Run: headless pygame with SDL's dummy video driver; simulated clock (each Clock.tick advances the game by its frame time, no real sleeping); random seed 0; keys injected as events and as key.get_pressed() state; no mouse input.
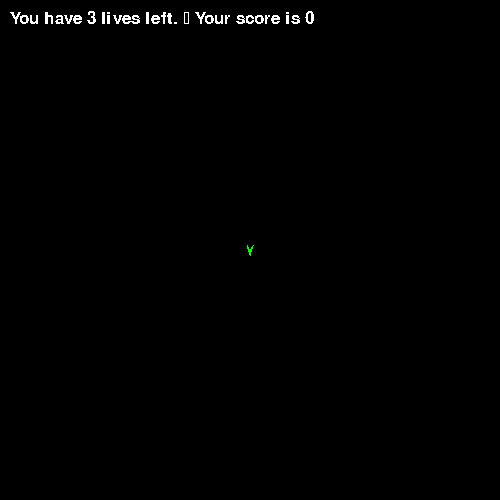
Frame 1 of 4 · flips 1–60 · no input
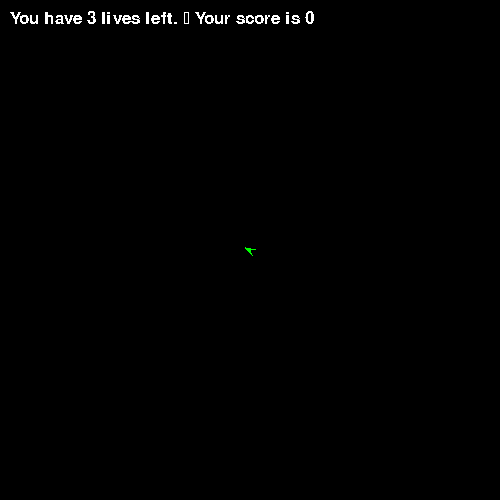
Frame 2 of 4 · flips 61–180 · tapped SPACE, RETURN · held RIGHT (→), D
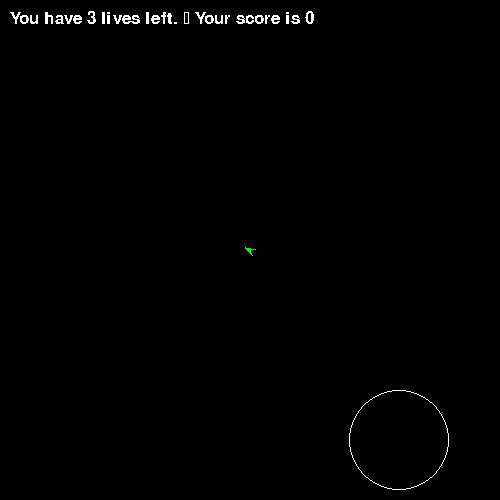
Frame 3 of 4 · flips 181–300 · held DOWN (↓), S
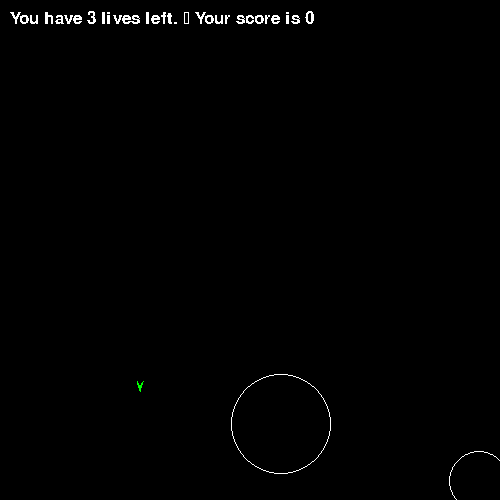
Frame 4 of 4 · flips 301–420 · held LEFT (←), A, UP (↑), W

The pygame program that drew these frames:

# this is my version of the classic Asteroids game
# sometime in October
__author__ = "Tate Staples"

import pygame as pg
import random
import math
pg.font.init()
pg.init()

windowHeight = 500
windowWidth = 500
window = pg.display.set_mode((windowWidth, windowHeight))
windowColor = (0, 0, 0)
pg.display.set_caption('Asteroids!')
delay = 10

Asteroid_Wait_counter = 200
asteroids = []

bullets = []
amount_of_bullets = 5

score = 0


def rotate_polygon(list_of_points, rotation, center_x, center_y):
    # information of how to do this can be found here: https://math.stackexchange.com/questions/1917449/rotate-polygon-around-center-and-get-the-coordinates
    x_cordinates = []
    y_cordinates = []

    for x, y in list_of_points:
        x_cordinates.append(x)
        y_cordinates.append(y)
    point_matrix = []
    point_matrix.append(x_cordinates)
    point_matrix.append(y_cordinates)

    centroid_matrix = [[], []]
    # center_x = sum(x_cordinates)/len(x_cordinates)
    # center_y = sum(y_cordinates)/len(y_cordinates)
    for i in range(len(x_cordinates)):
        centroid_matrix[0].append(center_x)
        centroid_matrix[1].append(center_y)

    rotation = math.radians(rotation)
    rotation_matrix = [
        [math.cos(rotation), math.sin(rotation) * -1],
        [math.sin(rotation), math.cos(rotation)]
    ]

    list1 = []
    list2 = []
    for entry in range(len(x_cordinates)):  # thing1 = P-C
        list1.append(point_matrix[0][entry] - centroid_matrix[0][entry])
        list2.append(point_matrix[1][entry] - centroid_matrix[1][entry])
    thing1 = []
    thing1.append(list1)
    thing1.append(list2)
    # print('thing1', thing1)

    result = [[], []]
    for i in range(len(x_cordinates)):  # result = R * thing1
        result[0].append(0)
        result[1].append(0)
    for i in range(len(rotation_matrix)):
        # iterate through columns of Y
        for j in range(len(thing1[0])):
            # iterate through rows of Y
            for k in range(len(thing1)):
                result[i][j] += rotation_matrix[i][k] * thing1[k][j]
    # print('result', result)

    list1 = []
    list2 = []
    for i in range(len(x_cordinates)):  # final = result + C
        list1.append(result[0][i] + centroid_matrix[0][i])
        list2.append(result[1][i] + centroid_matrix[1][i])

    # print ('lists', (list1,list2))
    polygon = []
    for i in range(len(list1)):
        polygon.append((list1[i], list2[i]))

    # print('OG', list_of_points)
    # print('C', centroid_matrix)
    # print('R', rotation_matrix)
    # print('P', point_matrix)
    # print('poly', polygon)
    return polygon


def draw_display(lives, score):
    message = 'You have ' + str(lives) + ' lives left. \n Your score is ' + str(score)
    text_color = (255, 255, 255)
    text_font = 'Comic Sans MS'
    text_size = 25
    font = pg.font.SysFont(text_font, text_size)
    text_surface = font.render(message, False, text_color)

    window.blit(text_surface, (10, 10))


class Asteroid:
    Asteroid_Sizes = [50, 30, 10]
    Asteroid_Top_Speed = 1
    Split_angle = 45

    def __init__(self, original):
        if original:
            position = random.choice(
                [
                    (random.randint(0, windowWidth), 0),
                    (random.randint(0,windowWidth), windowHeight),

                    (0, random.randint(0, windowHeight)),
                    (windowWidth, random.randint(0, windowHeight))
                ])
            self.x, self.y = position
            self.size = random.choice(self.Asteroid_Sizes)
            self.speed = random.randint(1, self.Asteroid_Top_Speed)
            self.heading = random.randint(1,360)
            self.draw()

    def draw(self):  # circle
        pg.draw.circle(window, (255, 255, 255), (int(self.x//1), int(self.y//1)), self.size, 1)

    def asteroid_split(self):
        a = Asteroid(False)
        a.x = self.x
        a.y = self.y
        a.heading = self.heading + self.Split_angle
        a.speed = self.speed
        a.size = self.Asteroid_Sizes[self.Asteroid_Sizes.index(self.size) + 1]
        b = Asteroid(False)
        b.x = self.x
        b.y = self.y
        b.speed = self.speed
        b.heading = self.heading - self.Split_angle
        b.size = self.Asteroid_Sizes[self.Asteroid_Sizes.index(self.size) + 1]

        asteroids.append(a)
        asteroids.append(b)

        asteroids.pop(asteroids.index(self))
        del self

    def move(self):
        global score
        for count, bullet in enumerate(bullets):
            if math.sqrt((self.x - bullet.x)**2+(self.y - bullet.y)**2) <= self.size:
                if self.size != 10:
                    self.asteroid_split()
                else:
                    asteroids.pop(asteroids.index(self))
                    #del self
                bullets.pop(count)
                score += 1
                break
        self.x += math.sin(math.radians(self.heading)) * self.speed
        self.y += math.cos(math.radians(self.heading)) * self.speed

        if self.x < 0:
            self.x += windowWidth
        elif self.x > windowWidth:
            self.x -= windowWidth
        if self.y < 0:
            self.y += windowHeight
        elif self.y > windowHeight:
            self.y -= windowHeight


class Spaceship:
    color = (0, 255, 0)
    heading = 0
    turn_speed = 10
    speed = 0
    max_speed = 25
    boost_power = .5
    friction_rate = .99
    lives = 3
    x = windowWidth/2
    y = windowHeight/2
    x_speed = 0
    y_speed = 0

    def draw(self):
        ship_shape = [
            (self.x, self.y + 5),
            (self.x - 3, self.y - 5),
            (self.x, self.y),
            (self.x + 3, self.y - 5)
        ]
        print(self.heading)
        polygon = rotate_polygon(ship_shape, self.heading*-1, self.x, self.y)
        new_poly = []

        for x, y in polygon:
            #x = int((x+.5)//1)
            #y = int((y+.5)//1)
            new_poly.append((x,y))
        #print(new_poly)
        pg.draw.polygon(window, self.color, new_poly)

    def move(self):
        self.x += self.x_speed
        self.y += self.y_speed

        self.x_speed *= self.friction_rate
        self.y_speed *= self.friction_rate

        for asteroid in asteroids:  # check for asteroid impact
            if math.sqrt((self.x - asteroid.x)**2 + (self.y - asteroid.y)**2) < asteroid.size:
                self.lives -= 1
                self.reset()
        if self.x < 0:
            self.x += windowWidth
        elif self.x > windowWidth:
            self.x -= windowWidth
        if self.y < 0:
            self.y += windowHeight
        elif self.y > windowHeight:
            self.y -= windowHeight

    def user_input(self):
        keys = pg.key.get_pressed()

        if keys[pg.K_LEFT]:
            self.heading += self.turn_speed
            if self.heading > 360:
                self.heading -= 360
        elif keys[pg.K_RIGHT]:
            self.heading -= self.turn_speed
            if self.heading < 0:
                self.heading += 360
        if keys[pg.K_UP]:
            if self.x_speed**2 + self.y_speed**2 < self.max_speed:
                self.x_speed += math.sin(math.radians(self.heading)) * self.boost_power
                self.y_speed += math.cos(math.radians(self.heading)) * self.boost_power
        if keys[pg.K_SPACE]:
            # TODO: add a stall counter
            if len(bullets) < amount_of_bullets:
                bullets.append(Bullet())

    def reset(self):
        self.x = windowWidth/2
        self.y = windowHeight/2
        self.speed = 0


ship = Spaceship()


class Bullet:
    Bullet_size = 2
    Bullet_color = (255, 0, 0)
    Bullet_Speed = 8

    def __init__(self):
        self.x = ship.x
        self.y = ship.y
        self.heading = ship.heading

    def draw(self):
        pg.draw.circle(window, self.Bullet_color, (int(self.x//1), int(self.y//1)), self.Bullet_size)

    def move(self):
        self.x += math.sin(math.radians(self.heading)) * self.Bullet_Speed
        self.y += math.cos(math.radians(self.heading)) * self.Bullet_Speed

        if self.x < 0 or self.x > windowWidth:
            bullets.pop(bullets.index(self))
            del self
        elif self.y < 0 or self.y > windowHeight:
            bullets.pop(bullets.index(self))
            del self

def main():
    global Asteroid_Wait_counter
    run = True
    Asteroid_Stall_counter = 0
    while run:
        # TODO: add a display
        pg.time.delay(delay)
        for event in pg.event.get():
            if event.type == pg.QUIT:
                run = False
                break
        ship.user_input()

        Asteroid_Stall_counter += 1
        if Asteroid_Stall_counter >= Asteroid_Wait_counter:
            Asteroid_Stall_counter = 0
            rock = Asteroid(True)
            asteroids.append(rock)
            if Asteroid_Wait_counter > 5:
                Asteroid_Wait_counter -= 2

        for bullet in bullets:
            bullet.move()
        for asteroid in asteroids:
            asteroid.move()
        ship.move()
        if ship.lives < 0:
            print('you have no more lives')
            run = False
            break

        window.fill(windowColor)
        for asteroid in asteroids:
            asteroid.draw()
        for bullet in bullets:
            bullet.draw()
        ship.draw()
        draw_display(ship.lives, score)
        pg.display.update()


if __name__ == '__main__':
    main()

    # this is so the app doesn't quit when over
    pg.display.update()
    while True:
        pg.time.delay(1000)
        for event in pg.event.get():
            if event.type == pg.QUIT:
                quit()
